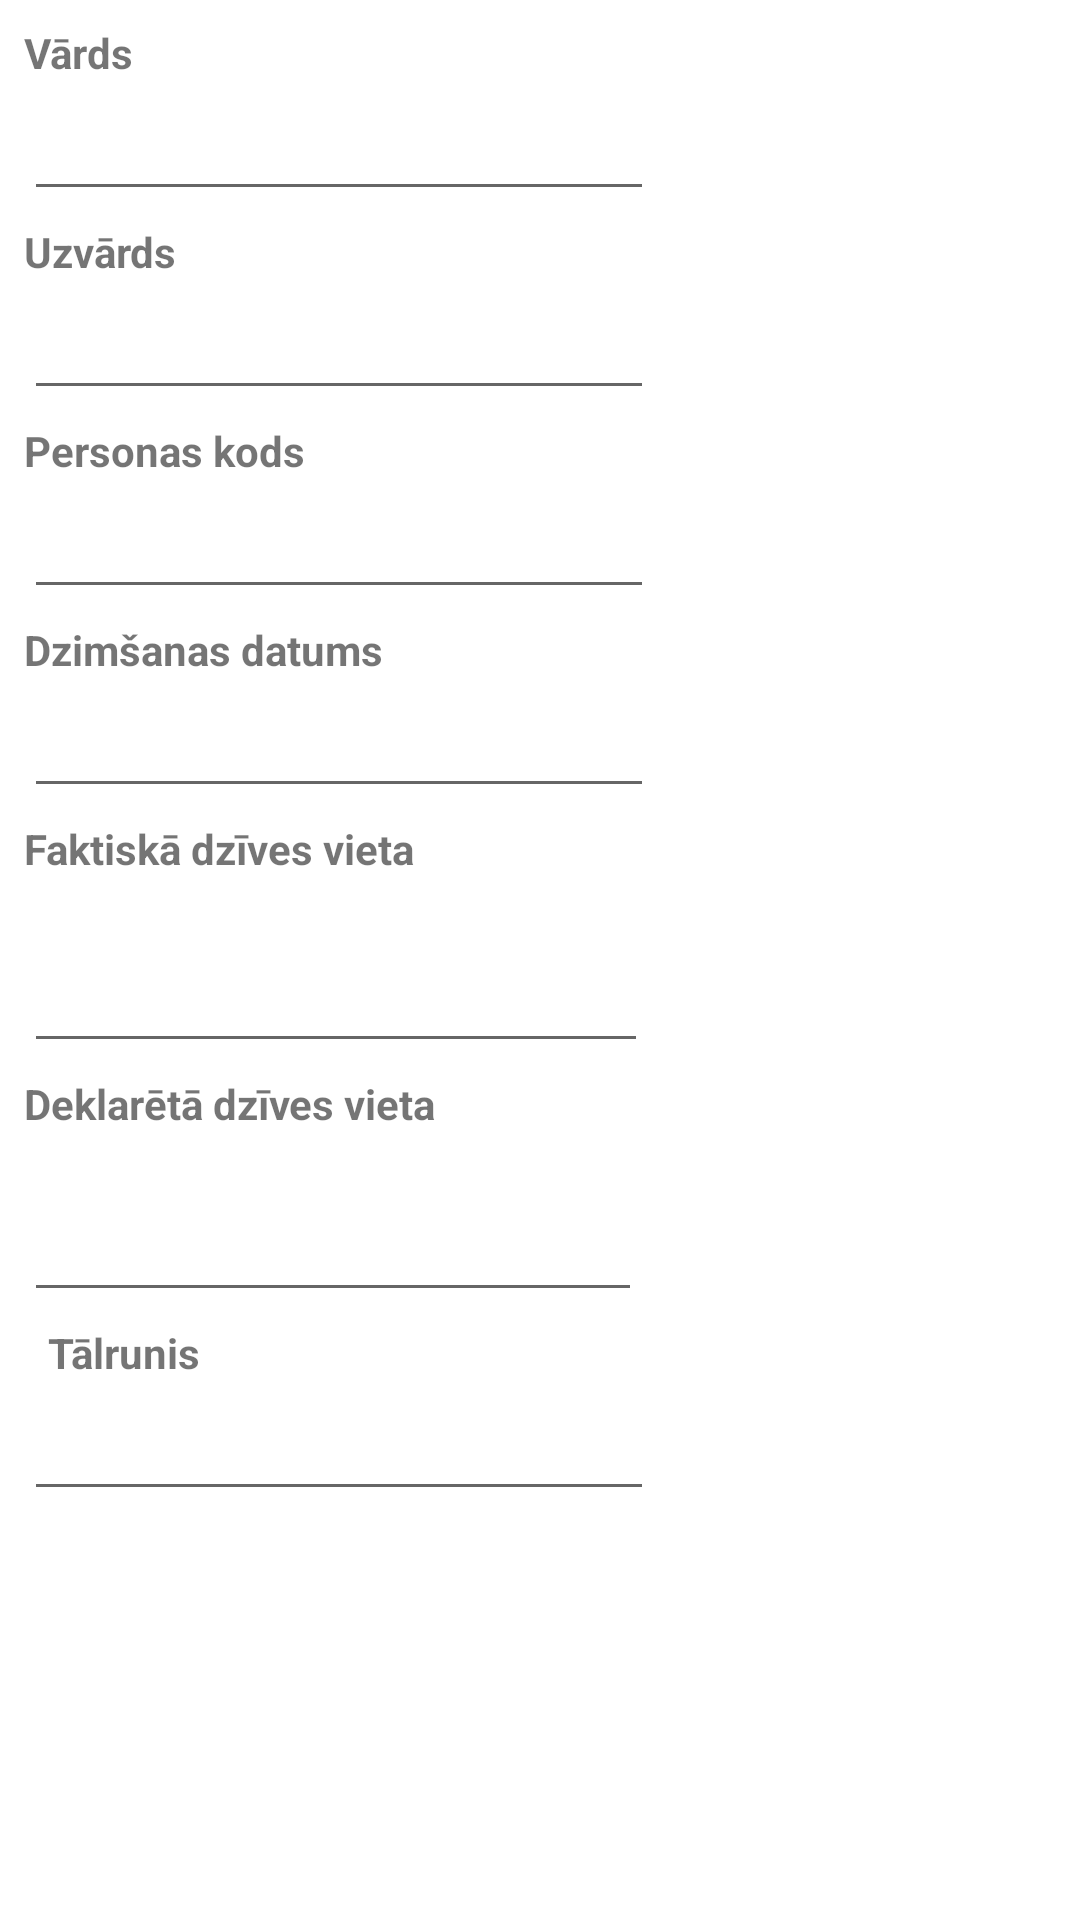

This screen was rendered from an Android layout file. Write that file and the resources it references.
<!-- AndroidManifest.xml: application theme Theme.NBS -->
<!-- res/layout/step1.xml -->
<?xml version="1.0" encoding="utf-8"?>
<androidx.constraintlayout.widget.ConstraintLayout xmlns:android="http://schemas.android.com/apk/res/android"
    xmlns:app="http://schemas.android.com/apk/res-auto"
    xmlns:tools="http://schemas.android.com/tools"
    android:id="@+id/step1"
    android:layout_width="match_parent"
    android:layout_height="match_parent">

    <EditText
        android:id="@+id/step1_legal_address"
        android:layout_width="206dp"
        android:layout_height="58dp"
        android:layout_marginStart="8dp"
        android:layout_marginTop="2dp"
        android:ems="10"
        android:gravity="start|top"
        android:inputType="textMultiLine"
        app:layout_constraintStart_toStartOf="parent"
        app:layout_constraintTop_toBottomOf="@+id/step1_ddziv" />

    <TextView
        android:id="@+id/step1_ddziv"
        android:layout_width="wrap_content"
        android:layout_height="wrap_content"
        android:layout_marginStart="8dp"
        android:layout_marginTop="4dp"
        android:text="Deklarētā dzīves vieta"
        android:textStyle="bold"
        app:layout_constraintStart_toStartOf="parent"
        app:layout_constraintTop_toBottomOf="@+id/step1_real_address" />

    <TextView
        android:id="@+id/step1_telf"
        android:layout_width="wrap_content"
        android:layout_height="wrap_content"
        android:layout_marginStart="16dp"
        android:layout_marginTop="4dp"
        android:text="Tālrunis"
        android:textStyle="bold"
        app:layout_constraintStart_toStartOf="parent"
        app:layout_constraintTop_toBottomOf="@+id/step1_legal_address" />

    <TextView
        android:id="@+id/step1_dzd"
        android:layout_width="wrap_content"
        android:layout_height="wrap_content"
        android:layout_marginStart="8dp"
        android:layout_marginTop="4dp"
        android:text="Dzimšanas datums"
        android:textStyle="bold"
        app:layout_constraintStart_toStartOf="parent"
        app:layout_constraintTop_toBottomOf="@+id/step1_nationalId" />

    <TextView
        android:id="@+id/step1_fdziv"
        android:layout_width="wrap_content"
        android:layout_height="wrap_content"
        android:layout_marginStart="8dp"
        android:layout_marginTop="4dp"
        android:text="Faktiskā dzīves vieta"
        android:textStyle="bold"
        app:layout_constraintStart_toStartOf="parent"
        app:layout_constraintTop_toBottomOf="@+id/step1_born" />

    <EditText
        android:id="@+id/step1_nationalId"
        android:layout_width="wrap_content"
        android:layout_height="wrap_content"
        android:layout_marginStart="8dp"
        android:layout_marginTop="2dp"
        android:ems="10"
        android:inputType="textPersonName"
        app:layout_constraintStart_toStartOf="parent"
        app:layout_constraintTop_toBottomOf="@+id/step1_pk" />

    <TextView
        android:id="@+id/step1_pk"
        android:layout_width="wrap_content"
        android:layout_height="wrap_content"
        android:layout_marginStart="8dp"
        android:layout_marginTop="4dp"
        android:text="Personas kods"
        android:textStyle="bold"
        app:layout_constraintStart_toStartOf="parent"
        app:layout_constraintTop_toBottomOf="@+id/step1_surname" />

    <TextView
        android:id="@+id/step1_uzvards"
        android:layout_width="wrap_content"
        android:layout_height="wrap_content"
        android:layout_marginStart="8dp"
        android:layout_marginTop="4dp"
        android:text="Uzvārds"
        android:textStyle="bold"
        app:layout_constraintStart_toStartOf="parent"
        app:layout_constraintTop_toBottomOf="@+id/step1_name" />

    <EditText
        android:id="@+id/step1_surname"
        android:layout_width="wrap_content"
        android:layout_height="wrap_content"
        android:layout_marginStart="8dp"
        android:layout_marginTop="2dp"
        android:ems="10"
        android:inputType="textPersonName"
        app:layout_constraintStart_toStartOf="parent"
        app:layout_constraintTop_toBottomOf="@+id/step1_uzvards" />

    <TextView
        android:id="@+id/step1_vards"
        android:layout_width="wrap_content"
        android:layout_height="wrap_content"
        android:layout_marginStart="8dp"
        android:layout_marginTop="8dp"
        android:text="Vārds"
        android:textStyle="bold"
        app:layout_constraintStart_toStartOf="parent"
        app:layout_constraintTop_toTopOf="parent" />

    <EditText
        android:id="@+id/step1_name"
        android:layout_width="wrap_content"
        android:layout_height="wrap_content"
        android:layout_marginStart="8dp"
        android:layout_marginTop="2dp"
        android:ems="10"
        android:inputType="textPersonName"
        app:layout_constraintStart_toStartOf="parent"
        app:layout_constraintTop_toBottomOf="@+id/step1_vards" />

    <EditText
        android:id="@+id/step1_born"
        android:layout_width="wrap_content"
        android:layout_height="wrap_content"
        android:layout_marginStart="8dp"
        android:layout_marginTop="2dp"
        android:ems="10"
        android:inputType="date"
        app:layout_constraintStart_toStartOf="parent"
        app:layout_constraintTop_toBottomOf="@+id/step1_dzd" />

    <EditText
        android:id="@+id/step1_real_address"
        android:layout_width="208dp"
        android:layout_height="60dp"
        android:layout_marginStart="8dp"
        android:layout_marginTop="2dp"
        android:ems="10"
        android:gravity="start|top"
        android:inputType="textMultiLine"
        app:layout_constraintStart_toStartOf="parent"
        app:layout_constraintTop_toBottomOf="@+id/step1_fdziv" />

    <EditText
        android:id="@+id/editTextPhone"
        android:layout_width="wrap_content"
        android:layout_height="wrap_content"
        android:layout_marginStart="8dp"
        android:layout_marginTop="2dp"
        android:ems="10"
        android:inputType="phone"
        app:layout_constraintStart_toStartOf="parent"
        app:layout_constraintTop_toBottomOf="@+id/step1_telf" />
</androidx.constraintlayout.widget.ConstraintLayout>
<!-- resources referenced by this layout -->
<resources>
  <style name="Theme.NBS" parent="Theme.MaterialComponents.DayNight.NoActionBar">
          
          <item name="colorPrimary">@color/purple_500</item>
          <item name="colorPrimaryVariant">@color/purple_700</item>
          <item name="colorOnPrimary">@color/white</item>
          
          <item name="colorSecondary">@color/teal_200</item>
          <item name="colorSecondaryVariant">@color/teal_700</item>
          <item name="colorOnSecondary">@color/black</item>
          
          <item name="android:statusBarColor" tools:targetApi="l">?attr/colorPrimaryVariant</item>
          
      </style>
  <!-- not gathered from this repository: default colours our renderer supplied (Android Studio template values) -->
  <color name="purple_500">#FF6200EE</color>
  <color name="purple_700">#FF3700B3</color>
  <color name="teal_200">#FF03DAC5</color>
  <color name="teal_700">#FF018786</color>
  <color name="black">#FF000000</color>
  <color name="white">#FFFFFFFF</color>
</resources>
